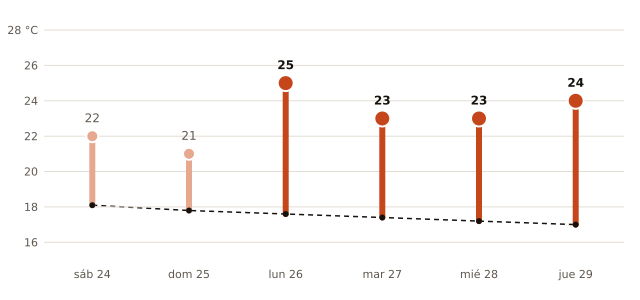

The data file committed next to this chart (first rows):
fecha, máxima_prevista_C, máxima_normal_1991_2020_C
2026-10-24, 22, 18.1
2026-10-25, 21, 17.8
2026-10-26, 25, 17.6
2026-10-27, 23, 17.4
2026-10-28, 23, 17.2
2026-10-29, 24, 17.0
